Dataset: dataset (GitHub, CXLDILEI/deviceNet). Classes: fire hydrant pump start button, fire telephone, heat fire detector, smoke fire detector.

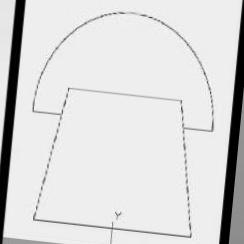
Label: fire telephone

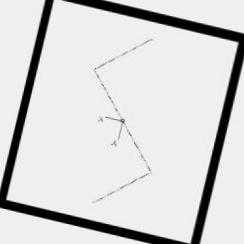
Label: smoke fire detector

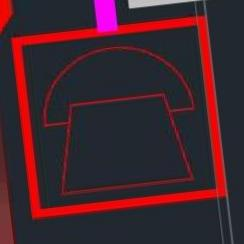
Label: fire telephone

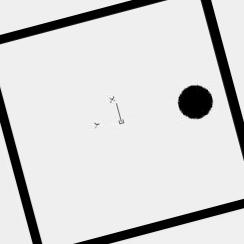
Label: heat fire detector

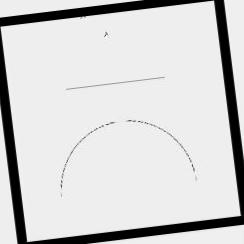
Label: fire hydrant pump start button

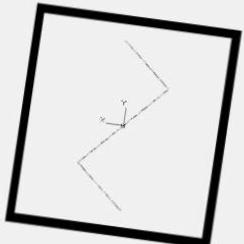
Label: smoke fire detector
